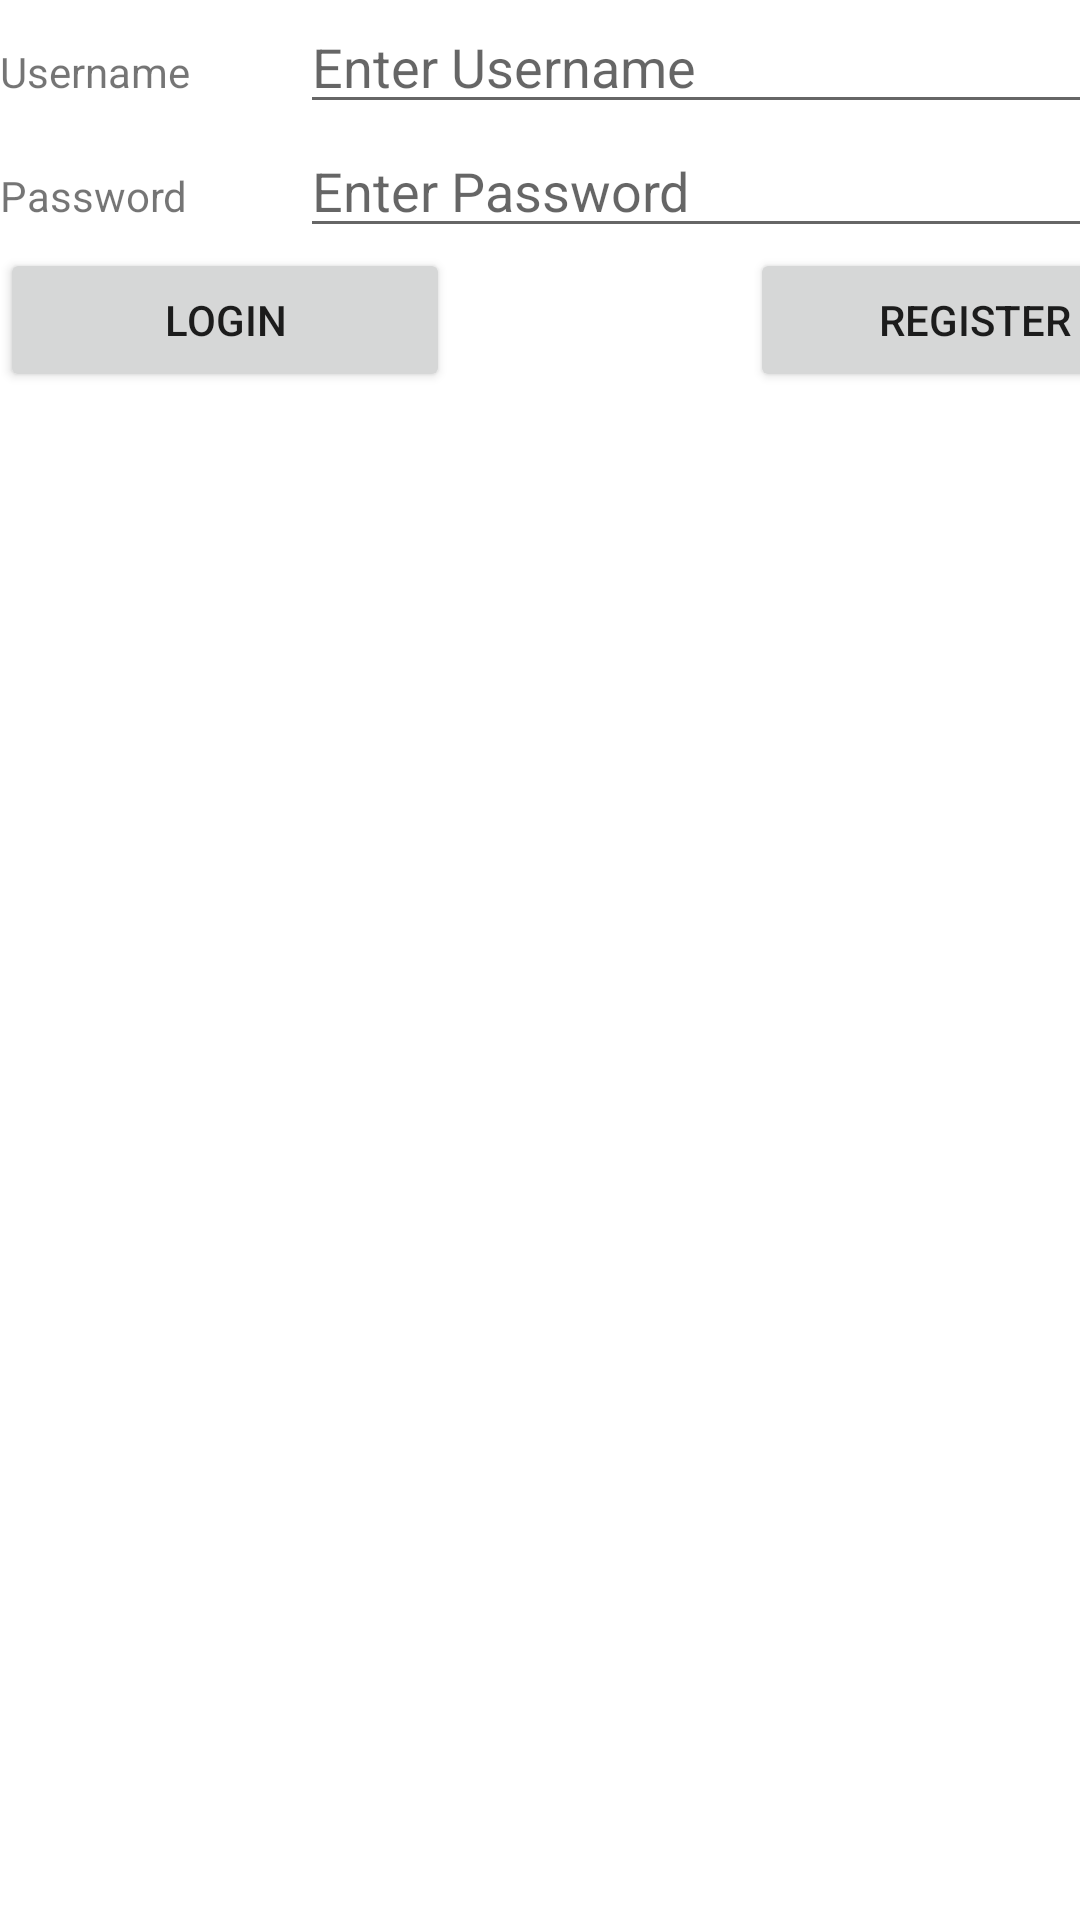

Layout XML and referenced resources for this Android screen:
<!-- AndroidManifest.xml: application theme Theme.Nhom6_SOC -->
<!-- res/layout/activity_main.xml -->
<?xml version="1.0" encoding="utf-8"?>
<LinearLayout android:layout_width="match_parent"
    android:layout_height="match_parent"
    android:orientation="vertical"
    xmlns:android="http://schemas.android.com/apk/res/android">
    <TableLayout
        android:layout_width="match_parent"
        android:layout_height="wrap_content">
        <TableRow>
            <TextView
                android:id="@+id/txtTaikhoan"
                android:layout_width="100dp"
                android:layout_height="wrap_content"
                android:text="Username"/>
            <EditText
                android:id="@+id/edtTaikhoan"
                android:layout_width="300dp"
                android:layout_height="wrap_content"
                android:hint="Enter Username"/>
        </TableRow>
        <TableRow>
            <TextView
                android:id="@+id/txtMatkhau"
                android:layout_width="100dp"
                android:layout_height="wrap_content"
                android:text="Password"/>
            <EditText
                android:id="@+id/edtMatkhau"
                android:layout_width="300dp"
                android:layout_height="wrap_content"
                android:hint="Enter Password"/>
        </TableRow>
    </TableLayout>
    <LinearLayout
        android:layout_width="match_parent"
        android:layout_height="wrap_content"
        android:orientation="horizontal">
        <Button
            android:id="@+id/btnDangnhap"
            android:text="Login"
            android:layout_width="150dp"
            android:layout_height="wrap_content"/>
        <Button
            android:id="@+id/btnDangki"
            android:text="Register"
            android:layout_marginLeft="100dp"
            android:layout_width="150dp"
            android:layout_height="wrap_content"/>
    </LinearLayout>
</LinearLayout>
<!-- resources referenced by this layout -->
<resources>
  <style name="Theme.Nhom6_SOC" parent="Theme.MaterialComponents.DayNight.DarkActionBar">
          
          <item name="colorPrimary">@color/purple_500</item>
          <item name="colorPrimaryVariant">@color/purple_700</item>
          <item name="colorOnPrimary">@color/white</item>
          
          <item name="colorSecondary">@color/teal_200</item>
          <item name="colorSecondaryVariant">@color/teal_700</item>
          <item name="colorOnSecondary">@color/black</item>
          
          <item name="android:statusBarColor" tools:targetApi="l">?attr/colorPrimaryVariant</item>
          
      </style>
  <!-- not gathered from this repository: default colours our renderer supplied (Android Studio template values) -->
  <color name="purple_500">#FF6200EE</color>
  <color name="purple_700">#FF3700B3</color>
  <color name="teal_200">#FF03DAC5</color>
  <color name="teal_700">#FF018786</color>
  <color name="black">#FF000000</color>
  <color name="white">#FFFFFFFF</color>
</resources>
